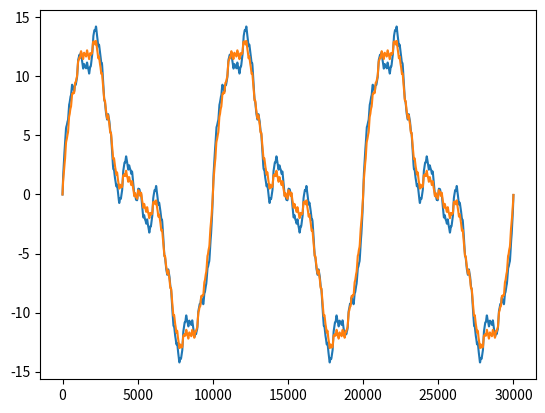

Write Python code to recreate this figure.
import math as m

import matplotlib.pyplot as plt
import numpy as np


def fourier_filter(signal,
                   frequency,
                   cutoff_frequency_low=0,
                   cutoff_frequency_high=0,
                   time_axis=0,
                   high_pass=False,
                   low_pass=False,
                   band_pass=False,
                   band_block=False):
    ## Fourier Pass
    resolution = frequency / len(signal)
    res_fft = np.fft.fft(signal, axis=time_axis)
    for index in range(len(res_fft)):
        if low_pass and (index * resolution >= cutoff_frequency_low):
            res_fft[index] = 0
        if high_pass and (index * resolution <= cutoff_frequency_high):
            res_fft[index] = 0
        if band_pass and (index * resolution <= cutoff_frequency_low or
                          index * resolution >= cutoff_frequency_high):
            res_fft[index] = 0
        if band_block and (index * resolution >= cutoff_frequency_low and
                           index * resolution <= cutoff_frequency_high):
            res_fft[index] = 0
    result = np.fft.ifft(res_fft, axis=time_axis)
    return result


def fourier_low_pass(signal, frequency, cutoff_frequency, time_axis=0):
    return fourier_filter(signal,
                          frequency,
                          cutoff_frequency_low=cutoff_frequency,
                          time_axis=time_axis,
                          low_pass=True)


def fourier_high_pass(signal, frequency, cutoff_frequency, time_axis=0):
    return fourier_filter(signal,
                          frequency,
                          cutoff_frequency_high=cutoff_frequency,
                          time_axis=time_axis,
                          high_pass=True)


def fourier_band_pass(signal,
                      frequency,
                      cutoff_frequency_low,
                      cutoff_frequency_high,
                      time_axis=0):
    return fourier_filter(signal,
                          frequency,
                          cutoff_frequency_low=cutoff_frequency_low,
                          cutoff_frequency_high=cutoff_frequency_high,
                          time_axis=time_axis,
                          band_pass=True)


def fourier_band_block(signal,
                       frequency,
                       cutoff_frequency_low,
                       cutoff_frequency_high,
                       time_axis=0):
    return fourier_filter(signal,
                          frequency,
                          cutoff_frequency_low=cutoff_frequency_low,
                          cutoff_frequency_high=cutoff_frequency_high,
                          time_axis=time_axis,
                          band_block=True)


freq = 10000

t = np.arange(30000) / freq  # ten seconds of 1kHz

t_data = (np.sin(t * m.tau) / 0.1 + np.sin(2 * t * m.tau) / 0.2 +
          np.sin(5 * t * m.tau) / 0.5 + np.sin(10 * t * m.tau) +
          np.sin(20 * t * m.tau) / 2 + np.sin(50 * t * m.tau) / 5 +
          np.sin(100 * t * m.tau) / 10)

s_data_lp = fourier_low_pass(t_data, freq, 15)
s_data_hp = fourier_high_pass(t_data, freq, 15)
s_data_bp = fourier_band_pass(t_data, freq, 3, 30)
s_data_bb = fourier_band_block(t_data, freq, 3, 30)
res = freq / len(t)
x_axis = np.array([x * res for x in range(len(t))])

#plt.semilogx(x_axis[:400], np.fft.fft(s_data_lp)[:400])
plt.plot(t_data)
# plt.plot(flp(t_data, freq, 30))
plt.plot(s_data_bb)
plt.show()
